Run: headless pygame with SDL's dummy video driver; simulated clock (each Clock.tick advances the game by its frame time, no real sleeping); random seed 0; keys injected as events and as key.get_pressed() state; no mouse input.
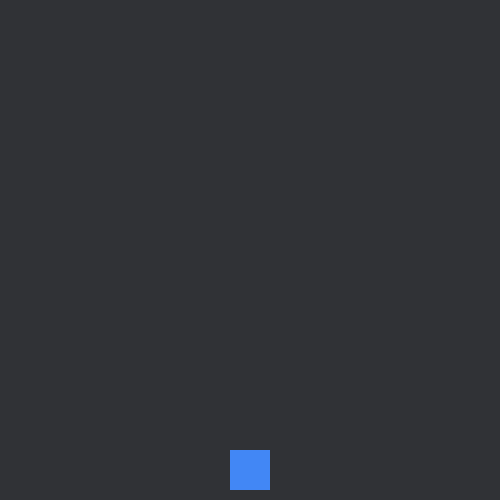
Frame 1 of 4 · flips 1–60 · no input
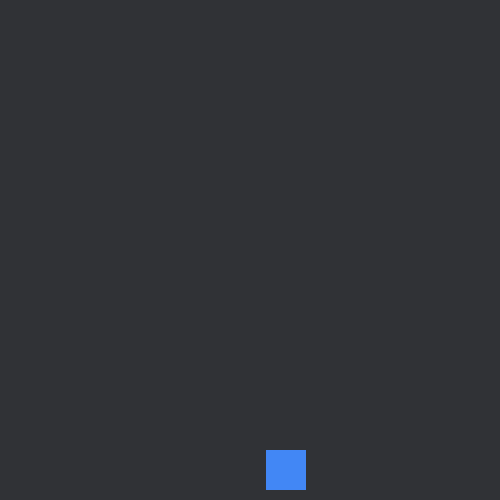
Frame 2 of 4 · flips 61–180 · tapped SPACE, RETURN · held RIGHT (→), D
Frame 3 of 4 · flips 181–300 · held DOWN (↓), S · screen unchanged from frame 2, image omitted
Frame 4 of 4 · flips 301–420 · held LEFT (←), A, UP (↑), W · screen same as frame 1, image omitted

The pygame program that drew these frames:

import pygame
pygame.init()

# Window
window_width = 500
window_height = 500
pygame.display.set_caption("Space Invaders")
win = pygame.display.set_mode((window_width, window_height))

# Bullet information
bullet_colour = (255, 136, 0)
bullet_width = 2
bullet_height = 20
bullets = []

# Player information
player_colour = (66, 135, 245)
player_width = 40
player_height = 40
player_x = (window_width / 2) - (player_width / 2)
player_y = window_height - 50
velocity = 0.3

# Boundaries
player_boundry_x = window_width - player_width
player_boundry_y = window_height - player_height

# Cooldown
cooldown = 500 # Milliseconds
last = pygame.time.get_ticks()

run = True
while run:
    pygame.time.delay(1)
    now = pygame.time.get_ticks()

    for event in pygame.event.get():
        if event.type == pygame.QUIT:
            run = False

    # Get all the keys that were pressed
    keys = pygame.key.get_pressed()

    # Move the player left or right
    if keys[pygame.K_LEFT]:
        player_x -= velocity
    elif keys[pygame.K_RIGHT]:
        player_x += velocity

    # Fire
    if (keys[pygame.K_UP] or keys[pygame.K_SPACE]) and ((now - last) >= cooldown):
        last = now
        bullets.append(
            [
                player_x + (player_width / 2),
                player_y + (player_height / 2) - 10,
                bullet_width,
                bullet_height
            ]
        )

    # Restrict player to the window
    if player_x < 0:
        player_x = 0
    elif player_x > player_boundry_x:
        player_x = player_boundry_x

    # Fill the background
    win.fill((48, 50, 54))

    # Draw the bullets
    for bullet in bullets:
        pygame.draw.rect(win, bullet_colour, bullet)
        bullet[1] -= 1
        if bullet[1] < 0 - bullet_height:
            bullets.remove(bullet)

    # Draw the player
    pygame.draw.rect(win, player_colour, (player_x, player_y, player_width, player_height))

    # Update the display
    pygame.display.update()

pygame.quit()
